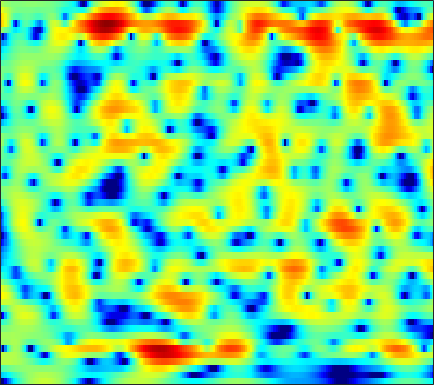

Data behind this chart, as committed beside it:
-26.61, -19.378, -14.263, -10.935, -9.0105, -6.9861, -5.3226, -4.2547, -3.0091, -1.9562, -1.0533, -0.45857, 0.22785, 0.81062, 1.187, 1.6042, 1.9398, 2.1385, 2.3311, 2.4488, 2.4874, 2.4606, 2.3567, 2.1742
-6.599, -6.167, -5.535, -4.855, -4.321, -3.595, -2.876, -2.352, -1.685, -1.066, -0.5024, -0.1198, 0.3359, 0.73, 0.9841, 1.268, 1.494, 1.626, 1.747, 1.813, 1.823, 1.793, 1.708, 1.568
-2.106, -1.756, -1.339, -0.9671, -0.7178, -0.4228, -0.1658, 0.006925, 0.2011, 0.3549, 0.4686, 0.5279, 0.5783, 0.588, 0.5801, 0.5509, 0.5072, 0.4717, 0.4274, 0.3866, 0.3551, 0.3389, 0.3162, 0.2891
1.875, 1.907, 1.917, 1.906, 1.882, 1.822, 1.721, 1.612, 1.423, 1.165, 0.8392, 0.5486, 0.08731, -0.4601, -0.9324, -1.633, -2.398, -2.967, -3.65, -4.117, -4.193, -3.96, -3.338, -2.514
2.409, 2.085, 1.833, 1.756, 1.765, 1.788, 1.728, 1.591, 1.266, 0.763, 0.09468, -0.4808, -1.34, -2.221, -2.918, -3.92, -5.153, -6.373, -8.69, -12.37, -16.34, -13.91, -8.587, -4.805
-9.922, -36.86, -8.921, -3.418, -1.268, 0.4088, 1.177, 1.292, 0.8713, -0.2544, -2.192, -4.401, -9.088, -19.63, -19.3, -9.864, -5.943, -4.214, -2.689, -1.631, -0.7798, -0.1646, 0.6836, 1.522
1.263, 1.01, 0.9324, 1.085, 1.264, 1.461, 1.524, 1.451, 1.182, 0.7113, 0.1069, -0.4017, -1.011, -1.39, -1.468, -1.293, -0.8965, -0.5519, -0.1072, 0.2782, 0.5494, 0.6597, 0.7136, 0.6039
1.311, 1.272, 1.245, 1.253, 1.271, 1.299, 1.302, 1.284, 1.225, 1.126, 0.9912, 0.8817, 0.7361, 0.5996, 0.5087, 0.41, 0.3209, 0.2551, 0.1488, 0.01132, -0.1756, -0.3647, -0.6915, -1.125
-0.1404, -0.05364, 0.119, 0.3368, 0.5139, 0.7555, 0.9782, 1.128, 1.281, 1.383, 1.434, 1.432, 1.378, 1.268, 1.153, 0.9549, 0.7104, 0.4991, 0.1811, -0.1697, -0.544, -0.8312, -1.216, -1.595
-3.167, -2.894, -2.224, -1.375, -0.7114, 0.126, 0.8653, 1.326, 1.817, 2.16, 2.362, 2.437, 2.418, 2.282, 2.105, 1.772, 1.327, 0.9291, 0.313, -0.3977, -1.155, -1.734, -2.456, -3.03
-20.58, -13.85, -7.346, -3.656, -1.752, 0.09806, 1.416, 2.15, 2.851, 3.302, 3.539, 3.599, 3.523, 3.298, 3.028, 2.531, 1.872, 1.262, 0.2643, -0.9865, -2.583, -4.089, -6.668, -10.06
-2.419, -2.121, -1.27, -0.2184, 0.5267, 1.383, 2.014, 2.337, 2.597, 2.684, 2.623, 2.507, 2.243, 1.877, 1.525, 0.9618, 0.2754, -0.3288, -1.231, -2.264, -3.428, -4.374, -5.706, -6.912
2.979, 2.862, 2.719, 2.548, 2.389, 2.094, 1.67, 1.276, 0.661, -0.009253, -0.6498, -1.088, -1.548, -1.926, -2.206, -2.661, -3.279, -3.893, -4.86, -5.846, -6.551, -6.66, -6.142, -5.047
4.911, 4.535, 3.931, 3.205, 2.539, 1.438, 0.06916, -1.187, -3.259, -5.846, -8.742, -10.32, -10.12, -8.43, -7.279, -6.391, -6.282, -6.748, -8.31, -11.42, -18.4, -25.88, -12.87, -7.1
3.635, 3.112, 2.309, 1.368, 0.5554, -0.6742, -2.126, -3.405, -5.432, -7.879, -10.49, -11.77, -11.22, -9.254, -7.83, -6.41, -5.533, -5.151, -4.935, -4.862, -4.656, -4.23, -3.209, -1.787
0.5914, 0.005492, -0.8653, -1.857, -2.622, -3.635, -4.595, -5.209, -5.776, -6.109, -6.133, -5.965, -5.506, -4.86, -4.316, -3.609, -2.961, -2.543, -2.046, -1.588, -1.101, -0.6892, -0.05484, 0.6969
-2.594, -3.075, -3.967, -5.227, -6.465, -8.585, -10.72, -11.51, -10.52, -8.323, -6.247, -4.937, -3.503, -2.361, -1.676, -0.9692, -0.4637, -0.2225, -0.03328, 0.04379, 0.07372, 0.1227, 0.3129, 0.7189
-5.563, -5.129, -5.039, -5.596, -6.51, -8.368, -10.74, -11.7, -9.739, -6.484, -3.725, -2.124, -0.4714, 0.7123, 1.336, 1.853, 2.027, 1.934, 1.475, 0.5934, -0.7687, -2.126, -4.106, -4.973
-8.119, -6.852, -5.66, -4.875, -4.454, -3.996, -3.557, -3.111, -2.305, -1.316, -0.2684, 0.4787, 1.352, 2.024, 2.362, 2.591, 2.517, 2.26, 1.581, 0.4616, -1.202, -2.864, -5.489, -6.965
-8.773, -7.857, -6.684, -5.584, -4.784, -3.825, -2.915, -2.238, -1.386, -0.5827, 0.1559, 0.6579, 1.219, 1.648, 1.875, 2.026, 1.999, 1.854, 1.524, 1.062, 0.5191, 0.1199, -0.2964, -0.4605
-10.28, -9.331, -7.951, -6.55, -5.533, -4.228, -3.008, -2.178, -1.19, -0.3226, 0.4134, 0.8748, 1.379, 1.742, 1.931, 2.065, 2.088, 2.028, 1.877, 1.654, 1.39, 1.181, 0.9092, 0.6701
-14.15, -12.45, -10.08, -7.778, -6.216, -4.365, -2.747, -1.714, -0.5253, 0.4442, 1.199, 1.641, 2.07, 2.34, 2.447, 2.482, 2.421, 2.336, 2.161, 1.93, 1.653, 1.413, 1.046, 0.6154
-20.96, -15.87, -11.14, -7.69, -5.629, -3.299, -1.424, -0.272, 0.9729, 1.9, 2.549, 2.854, 3.045, 3.027, 2.891, 2.614, 2.26, 1.996, 1.683, 1.435, 1.21, 1.019, 0.6711, 0.14
-11.9, -10.03, -7.396, -4.803, -3.012, -0.9178, 0.8005, 1.861, 2.96, 3.688, 4.052, 4.087, 3.811, 3.152, 2.424, 1.168, -0.2469, -1.211, -1.883, -1.701, -1.057, -0.5834, -0.1997, -0.2141
-10.83, -8.597, -5.754, -3.234, -1.557, 0.3832, 1.931, 2.883, 3.812, 4.354, 4.492, 4.323, 3.68, 2.476, 1.128, -1.527, -5.798, -11.45, -23.32, -9.481, -4.947, -3.083, -1.617, -0.8866
-12.38, -9.212, -5.876, -3.213, -1.538, 0.2886, 1.73, 2.556, 3.347, 3.805, 3.925, 3.782, 3.285, 2.436, 1.571, 0.1787, -1.31, -2.32, -3.163, -3.317, -3.049, -2.798, -2.546, -2.416
-7.457, -5.747, -3.626, -1.76, -0.5497, 0.8052, 1.905, 2.54, 3.162, 3.525, 3.642, 3.572, 3.293, 2.828, 2.376, 1.653, 0.857, 0.2385, -0.5901, -1.445, -2.384, -3.186, -4.444, -5.879
-3.145, -2.232, -1.059, 0.01656, 0.7287, 1.568, 2.235, 2.625, 2.998, 3.185, 3.204, 3.123, 2.893, 2.542, 2.212, 1.698, 1.089, 0.5782, -0.2169, -1.178, -2.406, -3.59, -5.715, -8.889
-0.651, -0.2203, 0.3431, 0.888, 1.269, 1.708, 2.027, 2.188, 2.276, 2.221, 2.039, 1.822, 1.454, 1.036, 0.7176, 0.3464, -0.00177, -0.2442, -0.595, -1.019, -1.565, -2.072, -2.866, -3.699
0.1956, 0.2728, 0.457, 0.7123, 0.9181, 1.183, 1.362, 1.409, 1.296, 0.972, 0.399, -0.1943, -1.119, -2.086, -2.67, -3.049, -2.861, -2.47, -1.83, -1.25, -0.811, -0.5785, -0.3737, -0.2387
-1.27, -1.653, -1.736, -1.347, -0.8609, -0.1736, 0.3911, 0.6291, 0.6536, 0.2494, -0.6745, -1.778, -4.008, -7.589, -11.79, -16.02, -9.8, -6.38, -3.406, -1.491, -0.2123, 0.468, 1.126, 1.598
-7.207, -10.93, -12.36, -7.638, -4.795, -2.231, -0.5854, 0.1908, 0.7444, 0.7843, 0.3447, -0.2908, -1.583, -3.195, -4.292, -4.841, -3.894, -2.708, -1.193, -0.008569, 0.815, 1.224, 1.554, 1.725
-4.698, -6.076, -6.44, -4.971, -3.488, -1.681, -0.2871, 0.5122, 1.261, 1.697, 1.864, 1.822, 1.641, 1.391, 1.231, 1.096, 1.111, 1.185, 1.27, 1.267, 1.077, 0.7748, 0.1281, -0.7938
-1.193, -1.493, -1.674, -1.538, -1.235, -0.6544, 0.02851, 0.5753, 1.237, 1.804, 2.214, 2.426, 2.597, 2.636, 2.584, 2.46, 2.244, 2.032, 1.654, 1.133, 0.3847, -0.3781, -1.793, -3.908
-0.5716, -1.039, -1.721, -2.271, -2.462, -2.248, -1.517, -0.7823, 0.2616, 1.203, 1.943, 2.361, 2.683, 2.782, 2.72, 2.486, 2.102, 1.739, 1.206, 0.6126, -0.02032, -0.5488, -1.358, -2.3
0.05084, -1.194, -3.541, -7.028, -10.37, -10.85, -6.285, -3.486, -0.8066, 1.008, 2.22, 2.785, 3.156, 3.139, 2.903, 2.271, 1.385, 0.6055, -0.4219, -1.144, -1.349, -1.209, -0.8309, -0.454
1.353, 0.2412, -1.585, -3.702, -5.053, -5.131, -3.259, -1.609, 0.3327, 1.752, 2.684, 3.075, 3.237, 2.939, 2.389, 1.161, -0.7922, -2.934, -7.252, -13.07, -9.88, -6.004, -2.653, -0.5947
0.6854, 0.2196, -0.3262, -0.7046, -0.813, -0.6887, -0.2721, 0.1693, 0.8028, 1.366, 1.745, 1.891, 1.845, 1.499, 1.016, 0.079, -1.29, -2.566, -4.396, -5.57, -5.031, -3.798, -2.008, -0.5377
-2.166, -2.191, -2.065, -1.787, -1.499, -1.078, -0.6427, -0.3117, 0.05187, 0.3386, 0.5169, 0.5738, 0.5292, 0.3871, 0.2257, -0.05936, -0.3701, -0.5799, -0.7691, -0.755, -0.5114, -0.1897, 0.3249, 0.8307
-7.514, -6.887, -5.714, -4.427, -3.545, -2.496, -1.702, -1.244, -0.8633, -0.6934, -0.6953, -0.7713, -0.8974, -0.9684, -0.9374, -0.7742, -0.4353, -0.1176, 0.3517, 0.8412, 1.317, 1.648, 2.021, 2.293
-20.89, -15.8, -10.4, -6.908, -5.041, -3.263, -2.103, -1.6, -1.312, -1.5, -2.092, -2.783, -3.862, -4.713, -4.759, -3.856, -2.327, -1.133, 0.2958, 1.454, 2.357, 2.868, 3.353, 3.619
-11.98, -10.24, -7.511, -5.083, -3.637, -2.228, -1.313, -0.9777, -0.9633, -1.51, -2.771, -4.345, -7.882, -15.62, -25.83, -10.27, -4.809, -2.304, 0.04169, 1.665, 2.797, 3.396, 3.917, 4.146
-4.386, -3.967, -3.224, -2.41, -1.808, -1.093, -0.5897, -0.354, -0.3239, -0.5949, -1.192, -1.833, -2.807, -3.536, -3.62, -2.928, -1.697, -0.7144, 0.4778, 1.464, 2.21, 2.623, 2.969, 3.083
-1.444, -1.62, -1.697, -1.565, -1.328, -0.8811, -0.3897, -0.03495, 0.3317, 0.5275, 0.56, 0.4915, 0.3311, 0.161, 0.06781, 0.04424, 0.09445, 0.203, 0.395, 0.6439, 0.9254, 1.132, 1.352, 1.448
-0.5463, -1.56, -2.767, -3.32, -3.085, -2.067, -0.7276, 0.1992, 1.241, 1.971, 2.399, 2.54, 2.505, 2.228, 1.879, 1.216, 0.3945, -0.2792, -1.087, -1.54, -1.417, -1.023, -0.3497, 0.204
-0.4207, -2.879, -8.271, -25.99, -13.23, -5.122, -1.218, 0.6678, 2.405, 3.526, 4.157, 4.355, 4.271, 3.785, 3.135, 1.797, -0.2173, -2.415, -6.814, -12.9, -9.607, -5.721, -2.505, -0.6897
0.3203, -0.7806, -2.117, -2.761, -2.503, -1.374, 0.09072, 1.117, 2.24, 3.04, 3.512, 3.65, 3.544, 3.096, 2.521, 1.413, -0.1419, -1.589, -3.702, -5.179, -4.878, -3.825, -2.336, -1.253
-0.1727, -0.4014, -0.5671, -0.5426, -0.3717, 0.03416, 0.5546, 0.9751, 1.488, 1.893, 2.156, 2.239, 2.192, 1.964, 1.672, 1.157, 0.5359, 0.056, -0.5213, -0.9213, -1.086, -1.07, -0.9671, -0.8989
-1.843, -1.601, -1.264, -0.9053, -0.6093, -0.1839, 0.2181, 0.5134, 0.8576, 1.131, 1.315, 1.389, 1.407, 1.339, 1.236, 1.046, 0.8399, 0.6817, 0.4911, 0.3424, 0.2364, 0.1775, 0.0871, -0.05102
-4.127, -3.443, -2.67, -1.979, -1.512, -0.96, -0.462, -0.1451, 0.2055, 0.466, 0.6294, 0.6898, 0.7145, 0.6925, 0.6628, 0.6275, 0.5951, 0.5959, 0.6299, 0.7023, 0.7931, 0.8569, 0.9176, 0.9211
-5.814, -5.16, -4.279, -3.381, -2.731, -1.941, -1.258, -0.8653, -0.4737, -0.2462, -0.1639, -0.1792, -0.2896, -0.4544, -0.5639, -0.6417, -0.6095, -0.4823, -0.1848, 0.219, 0.6807, 1.028, 1.464, 1.821
-8.137, -8.498, -7.524, -5.755, -4.453, -3.015, -2.029, -1.5, -1.087, -0.9673, -1.117, -1.396, -1.986, -2.748, -3.351, -3.985, -4.075, -3.759, -2.891, -1.739, -0.5007, 0.4078, 1.502, 2.42
-11.58, -17.04, -11.03, -6.701, -4.907, -3.535, -2.74, -2.328, -2.01, -1.943, -2.273, -2.89, -4.315, -6.588, -9.11, -13.39, -15.35, -12.99, -9.26, -6.066, -3.275, -1.423, 0.6747, 2.324
1.568, 0.3995, -0.746, -1.687, -2.48, -3.867, -5.186, -5.601, -4.843, -3.678, -3.053, -3.169, -4.192, -6.33, -8.632, -12.68, -15.63, -16.53, -16.76, -12.3, -6.665, -3.399, -0.1846, 2.028
6.745, 5.576, 3.801, 1.634, -0.4548, -4.398, -11.08, -14.78, -8.162, -4.204, -2.275, -1.635, -1.583, -2.299, -3.183, -4.782, -6.848, -8.406, -9.533, -7.557, -4.073, -1.772, 0.5407, 2.066
6.047, 5.121, 3.778, 2.297, 1.136, -0.3212, -1.502, -2.002, -2.008, -1.584, -1.12, -0.8972, -0.8084, -0.9605, -1.214, -1.607, -2.027, -2.237, -2.219, -1.813, -1.113, -0.5583, 0.08042, 0.4177
4.016, 3.375, 2.537, 1.744, 1.19, 0.5498, 0.05693, -0.1942, -0.3711, -0.41, -0.3773, -0.3482, -0.338, -0.3652, -0.4214, -0.5221, -0.5838, -0.6224, -0.6192, -0.5496, -0.4547, -0.3882, -0.3587, -0.4687
1.848, 1.371, 0.8576, 0.492, 0.2949, 0.1063, 0.02538, 0.02239, 0.05063, 0.113, 0.1907, 0.253, 0.3163, 0.3478, 0.3573, 0.3328, 0.2955, 0.2667, 0.2138, 0.1495, 0.06688, -0.002733, -0.1335, -0.306
